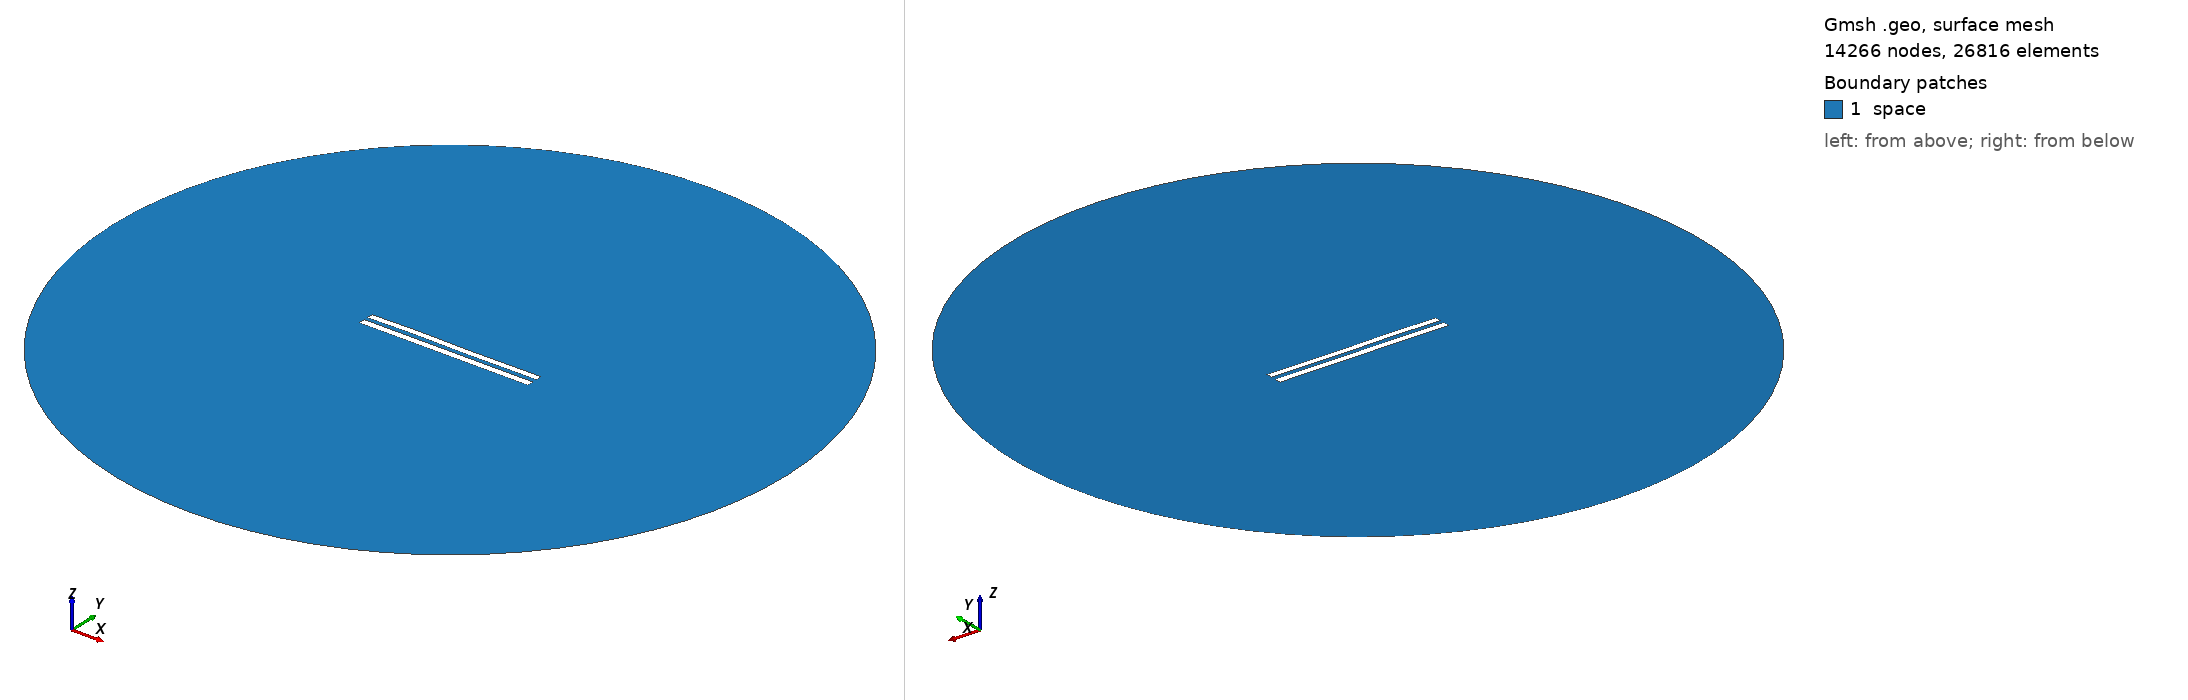

Gmsh geometry script, surface-meshed: 14266 nodes, 26816 surface elements. Boundary patches (legend numbers): 1 space. Left view from above one corner, right view from below the opposite corner. Legend entries are the model's physical surfaces. The drawing asked Gmsh for element sizes between 1% and 20% of the model's largest extent; the script's own settings can give other sizes.

=== 6224.geo (drawn) ===
//---------------------------------------
// Geometry kernel
//---------------------------------------

SetFactory("OpenCASCADE");



//---------------------------------------
// Parameters of the geometry
//---------------------------------------

// Overetch of the upper plate
overetch = 0.125;

// Distance between the plates
distance = 2.5;

// Discretization over the x axis (for the deformation)
nx = 50; 

// Length of the plate
L = 100 - overetch; 

// Number of modes
n = 4; 

// 1st mode coefficient
coeff(1) = 0.15;
beta(1) = 0.596864 * 3.1415926535 / L;

// 2nd mode coefficient
coeff(2) = 0.07499999999999998;
beta(2) = 1.49418 * 3.1415926535 / L;

// 3rd mode coefficient
coeff(3) = 0.15;
beta(3) = 2.50025 * 3.1415926535 / L;

// 4th mode coefficient
coeff(4) = 0.07499999999999998;
beta(4) = 3.49999 * 3.1415926535 / L;



//---------------------------------------
// Upper plate (deformed rectangle)
//---------------------------------------

// Coordiantes of the upper plate
xmin = -50;
xmax = 50 - overetch;

// Height of the upper plate
yheight = 4 - 2 * overetch;

// Indexes of the points
UpperID[] = {};
LowerID[] = {};
LeftID[] = {};
RightID[] = {};

// Point index
p = 1;

// Horizontal edges
For i In {1:nx}
    x = xmin + (i-1)*(xmax - xmin)/(nx-1);

    y_bottom = distance / 2 + overetch;
    For j In {1:n}
        C = (Cosh(beta(j)*L) + Cos(beta(j)*L)) / (Sinh(beta(j)*L) + Sin(beta(j)*L));
        y_bottom  = y_bottom + coeff(j) * (Cosh(beta(j)*(x+50)) - Cos(beta(j)*(x+50)) - C * (Sinh(beta(j)*(x+50)) - Sin(beta(j)*(x+50))));
    EndFor

    y_top = y_bottom + yheight;

    Point(p) = {x, y_top, 0, 1.0};
    UpperID[i] = p;
    p = p + 1;

    Point(p) = {x, y_bottom, 0, 1.0};
    LowerID[i] = p;
    p = p + 1;
EndFor

// Create point lists
UpperPts[] = {}; LowerPts[] = {};
For i In {1:nx}
  UpperPts[] += {UpperID[i]};
  LowerPts[] += {LowerID[i]};
EndFor

// Build splines
Spline(1) = {UpperPts[]};
Spline(2) = {LowerPts[]};
Line(3) = {LowerPts[nx-1], UpperPts[nx-1]};
Line(4) = {LowerPts[0], UpperPts[0]};

// Build the plane surface
Curve Loop(1) = {2, 3, -1, -4};
Plane Surface(1) = {1};



//---------------------------------------
// Lower plate (rectangle)
//---------------------------------------

// Vertices
Point(1001) = {-50, -1, 0, 1.0};
Point(1002) = { 50, -1, 0, 1.0};
Point(1003) = { 50,  -5, 0, 1.0};
Point(1004) = {-50,  -5, 0, 1.0};

// Edges
Line(5) = {1001, 1002};
Line(6) = {1002, 1003};
Line(7) = {1003, 1004};
Line(8) = {1004, 1001};

// Plane surface
Line Loop(2) = {5, 6, 7, 8};
Plane Surface(2) = {2}; 



//---------------------------------------
// Outer (fictious) boundary
//---------------------------------------

// Points
Point(1005) = {0, 0, 0};       // Center
Point(1006) = {200, 0, 0};     // Start point
Point(1007) = {0, 200, 0};     // 90 degrees
Point(1008) = {-200, 0, 0};    // 180 degrees
Point(1009) = {0, -200, 0};    // 270 degrees

// Circle arcs (each needs start, center, end)
Circle(9) = {1006, 1005, 1007};
Circle(10) = {1007, 1005, 1008};
Circle(11) = {1008, 1005, 1009};
Circle(12) = {1009, 1005, 1006};

// Plane surface for the entire domain
Curve Loop(3) = {9, 10, 11, 12};
Surface(3) = {3};

// Subtract the plates from the whole domain to obtain the actual domain where we want to solve the equations
BooleanDifference{ Surface{3}; Delete; }{ Surface{1}; Surface{2}; Delete; }




//---------------------------------------
// Transfinite Lines/Curves
//---------------------------------------

// Set the number of points on the boundaries
r = 7;

// Plates
Transfinite Curve {1, 2} = 50*r Using Progression 1;
Transfinite Curve {3, 4} = 2*r Using Progression 1;
Transfinite Line {5, 7} = 50*r Using Progression 1;
Transfinite Line {6, 8} = 2*r Using Progression 1;

// Outer boundary
Transfinite Line {9, 10, 11, 12} = 20 Using Progression 1;



//---------------------------------------
// Physical groups
//---------------------------------------                

// Physical curves (boundaries)
Physical Line("force_segment", 10) = {2};
Physical Line("upper_plate", 11) = {1, 3, 4};
Physical Line("lower_plate", 12) = {5, 6, 7, 8};
Physical Line("boundary", 20) = {9, 10, 11, 12};

// Physical Surfaces
Physical Surface("space", 30) = {3};



//---------------------------------------
// 6. Generate the Mesh
//---------------------------------------

// 2D mesh generation
Mesh 2;
